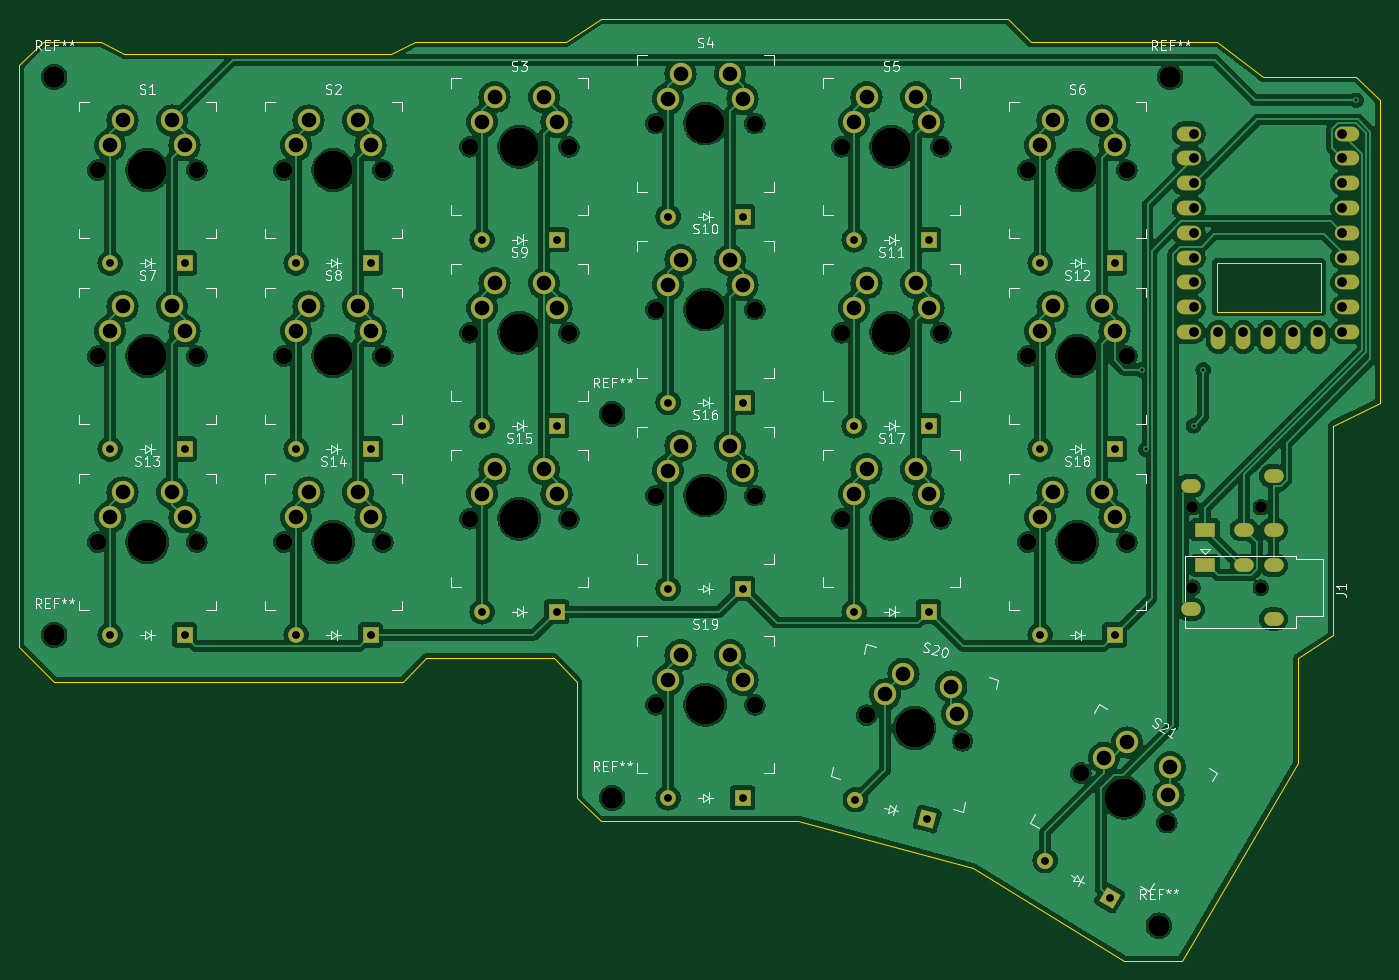
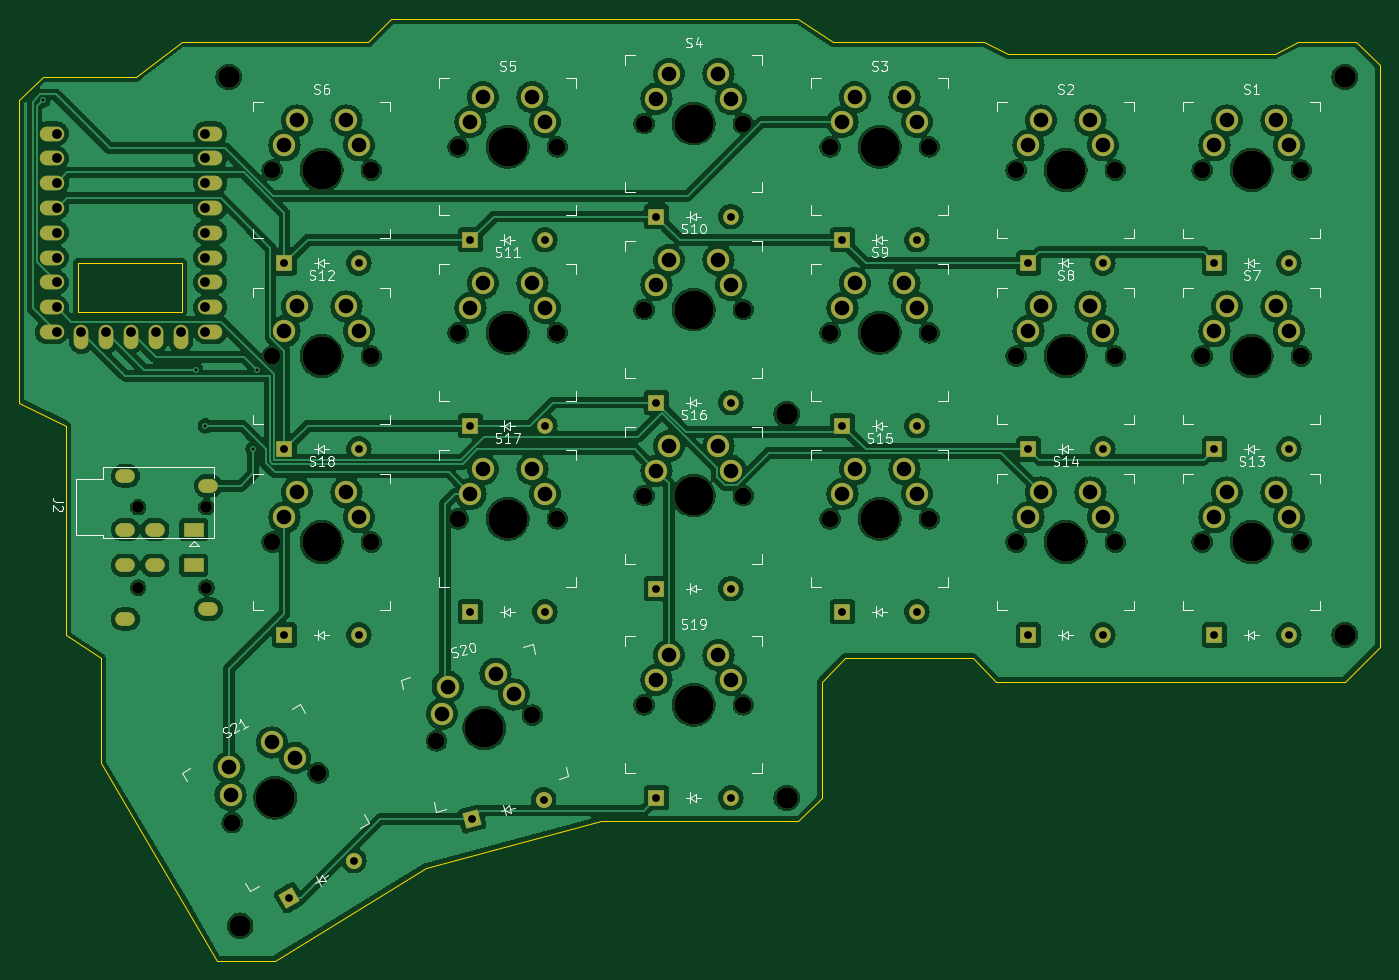
Circuit board: 11 layer files. Board 139.3 x 96.4 mm.
- bottom_copper: muikku42-B_Cu.gbl (367179 bytes)
- bottom_mask: muikku42-B_Mask.gbs (9623 bytes)
- paste: muikku42-B_Paste.gbp (487 bytes)
- bottom_silk: muikku42-B_Silkscreen.gbo (64014 bytes)
- outline: muikku42-Edge_Cuts.gm1 (1452 bytes)
- top_copper: muikku42-F_Cu.gtl (357450 bytes)
- top_mask: muikku42-F_Mask.gts (9623 bytes)
- paste: muikku42-F_Paste.gtp (487 bytes)
- top_silk: muikku42-F_Silkscreen.gto (72242 bytes)
- drill: muikku42-NPTH.drl (1647 bytes)
- drill: muikku42-PTH.drl (3512 bytes)

=== bottom_copper: muikku42-B_Cu.gbl (367179 bytes, source omitted) ===
=== bottom_mask: muikku42-B_Mask.gbs (9623 bytes, source omitted) ===
=== paste: muikku42-B_Paste.gbp ===
G04 #@! TF.GenerationSoftware,KiCad,Pcbnew,8.0.4*
G04 #@! TF.CreationDate,2024-09-10T22:18:46+03:00*
G04 #@! TF.ProjectId,muikku42,6d75696b-6b75-4343-922e-6b696361645f,rev?*
G04 #@! TF.SameCoordinates,Original*
G04 #@! TF.FileFunction,Paste,Bot*
G04 #@! TF.FilePolarity,Positive*
%FSLAX46Y46*%
G04 Gerber Fmt 4.6, Leading zero omitted, Abs format (unit mm)*
G04 Created by KiCad (PCBNEW 8.0.4) date 2024-09-10 22:18:46*
%MOMM*%
%LPD*%
G01*
G04 APERTURE LIST*
G04 APERTURE END LIST*
M02*

=== bottom_silk: muikku42-B_Silkscreen.gbo (64014 bytes, source omitted) ===
=== outline: muikku42-Edge_Cuts.gm1 ===
G04 #@! TF.GenerationSoftware,KiCad,Pcbnew,8.0.4*
G04 #@! TF.CreationDate,2024-09-10T22:18:47+03:00*
G04 #@! TF.ProjectId,muikku42,6d75696b-6b75-4343-922e-6b696361645f,rev?*
G04 #@! TF.SameCoordinates,Original*
G04 #@! TF.FileFunction,Profile,NP*
%FSLAX46Y46*%
G04 Gerber Fmt 4.6, Leading zero omitted, Abs format (unit mm)*
G04 Created by KiCad (PCBNEW 8.0.4) date 2024-09-10 22:18:47*
%MOMM*%
%LPD*%
G01*
G04 APERTURE LIST*
G04 #@! TA.AperFunction,Profile*
%ADD10C,0.050000*%
G04 #@! TD*
G04 APERTURE END LIST*
D10*
X166687500Y-66675000D02*
X177403125Y-66675000D01*
X177403125Y-71646875D01*
X166687500Y-71646875D01*
X166687500Y-66675000D01*
X147637500Y-44053125D02*
X166687500Y-44053125D01*
X171450000Y-47625000D01*
X180975000Y-47625000D01*
X183356250Y-50006250D01*
X183356250Y-80962500D01*
X178593750Y-83343750D01*
X178593750Y-104775000D01*
X175021875Y-107156250D01*
X175021875Y-117871875D01*
X163115625Y-138112500D01*
X157162500Y-138112500D01*
X141684375Y-128587500D01*
X123825000Y-123825000D01*
X103584375Y-123825000D01*
X101203125Y-121443750D01*
X101203125Y-109537500D01*
X98821875Y-107156250D01*
X85725000Y-107156250D01*
X83343750Y-109537500D01*
X47625000Y-109537500D01*
X44053125Y-105965625D01*
X44053125Y-46434375D01*
X46434375Y-44053125D01*
X52387500Y-44053125D01*
X54768750Y-45243750D01*
X82153125Y-45243750D01*
X84534375Y-44053125D01*
X100012500Y-44053125D01*
X103584375Y-41671875D01*
X145256250Y-41671875D01*
X147637500Y-44053125D01*
M02*

=== top_copper: muikku42-F_Cu.gtl (357450 bytes, source omitted) ===
=== top_mask: muikku42-F_Mask.gts (9623 bytes, source omitted) ===
=== paste: muikku42-F_Paste.gtp ===
G04 #@! TF.GenerationSoftware,KiCad,Pcbnew,8.0.4*
G04 #@! TF.CreationDate,2024-09-10T22:18:46+03:00*
G04 #@! TF.ProjectId,muikku42,6d75696b-6b75-4343-922e-6b696361645f,rev?*
G04 #@! TF.SameCoordinates,Original*
G04 #@! TF.FileFunction,Paste,Top*
G04 #@! TF.FilePolarity,Positive*
%FSLAX46Y46*%
G04 Gerber Fmt 4.6, Leading zero omitted, Abs format (unit mm)*
G04 Created by KiCad (PCBNEW 8.0.4) date 2024-09-10 22:18:46*
%MOMM*%
%LPD*%
G01*
G04 APERTURE LIST*
G04 APERTURE END LIST*
M02*

=== top_silk: muikku42-F_Silkscreen.gto (72242 bytes, source omitted) ===
=== drill: muikku42-NPTH.drl ===
M48
; DRILL file {KiCad 8.0.4} date 2024-09-10T22:18:47+0300
; FORMAT={-:-/ absolute / metric / decimal}
; #@! TF.CreationDate,2024-09-10T22:18:47+03:00
; #@! TF.GenerationSoftware,Kicad,Pcbnew,8.0.4
; #@! TF.FileFunction,NonPlated,1,2,NPTH
FMAT,2
METRIC
; #@! TA.AperFunction,NonPlated,NPTH,ComponentDrill
T1C1.200
; #@! TA.AperFunction,NonPlated,NPTH,ComponentDrill
T2C1.702
; #@! TA.AperFunction,NonPlated,NPTH,ComponentDrill
T3C2.200
; #@! TA.AperFunction,NonPlated,NPTH,ComponentDrill
T4C3.988
%
G90
G05
T1
X164.197Y-99.931
X164.197Y-91.678
X171.197Y-99.931
X171.197Y-91.678
T2
X52.07Y-57.15
X52.07Y-76.2
X52.07Y-95.25
X62.23Y-57.15
X62.23Y-76.2
X62.23Y-95.25
X71.12Y-57.15
X71.12Y-76.2
X71.12Y-95.25
X81.28Y-57.15
X81.28Y-76.2
X81.28Y-95.25
X90.17Y-54.769
X90.17Y-73.819
X90.17Y-92.869
X100.33Y-54.769
X100.33Y-73.819
X100.33Y-92.869
X109.22Y-52.387
X109.22Y-71.438
X109.22Y-90.487
X109.22Y-111.919
X119.38Y-52.387
X119.38Y-71.438
X119.38Y-90.487
X119.38Y-111.919
X128.27Y-54.769
X128.27Y-73.819
X128.27Y-92.869
X130.824Y-112.985
X138.43Y-54.769
X138.43Y-73.819
X138.43Y-92.869
X140.638Y-115.615
X147.32Y-57.15
X147.32Y-76.2
X147.32Y-95.25
X152.763Y-118.904
X157.48Y-57.15
X157.48Y-76.2
X157.48Y-95.25
X161.562Y-123.984
T3
X47.625Y-47.625
X47.625Y-104.775
X104.775Y-82.153
X104.775Y-121.444
X160.734Y-134.541
X161.925Y-47.625
T4
X57.15Y-57.15
X57.15Y-76.2
X57.15Y-95.25
X76.2Y-57.15
X76.2Y-76.2
X76.2Y-95.25
X95.25Y-54.769
X95.25Y-73.819
X95.25Y-92.869
X114.3Y-52.387
X114.3Y-71.438
X114.3Y-90.487
X114.3Y-111.919
X133.35Y-54.769
X133.35Y-73.819
X133.35Y-92.869
X135.731Y-114.3
X152.4Y-57.15
X152.4Y-76.2
X152.4Y-95.25
X157.162Y-121.444
M30

=== drill: muikku42-PTH.drl ===
M48
; DRILL file {KiCad 8.0.4} date 2024-09-10T22:18:47+0300
; FORMAT={-:-/ absolute / metric / decimal}
; #@! TF.CreationDate,2024-09-10T22:18:47+03:00
; #@! TF.GenerationSoftware,Kicad,Pcbnew,8.0.4
; #@! TF.FileFunction,Plated,1,2,PTH
FMAT,2
METRIC
; #@! TA.AperFunction,Plated,PTH,ViaDrill
T1C0.300
; #@! TA.AperFunction,Plated,PTH,ComponentDrill
T2C0.600
; #@! TA.AperFunction,Plated,PTH,ComponentDrill
T3C0.800
; #@! TA.AperFunction,Plated,PTH,ComponentDrill
T4C1.000
; #@! TA.AperFunction,Plated,PTH,ComponentDrill
T5C1.499
%
G90
G05
T1
X159.0Y-77.634
X159.4Y-85.725
X164.306Y-83.344
X165.306Y-77.634
X180.975Y-50.006
T3
X53.34Y-66.675
X53.34Y-85.725
X53.34Y-104.775
X60.96Y-66.675
X60.96Y-85.725
X60.96Y-104.775
X72.39Y-66.675
X72.39Y-85.725
X72.39Y-104.775
X80.01Y-66.675
X80.01Y-85.725
X80.01Y-104.775
X91.44Y-64.294
X91.44Y-83.344
X91.44Y-102.394
X99.06Y-64.294
X99.06Y-83.344
X99.06Y-102.394
X110.49Y-61.913
X110.49Y-80.963
X110.49Y-100.013
X110.49Y-121.444
X118.11Y-61.913
X118.11Y-80.963
X118.11Y-100.013
X118.11Y-121.444
X129.54Y-64.294
X129.54Y-83.344
X129.54Y-102.394
X129.67Y-121.648
X137.03Y-123.62
X137.16Y-64.294
X137.16Y-83.344
X137.16Y-102.394
X148.59Y-66.675
X148.59Y-85.725
X148.59Y-104.775
X149.1Y-127.873
X155.7Y-131.683
X156.21Y-66.675
X156.21Y-85.725
X156.21Y-104.775
T4
X164.306Y-53.419
X164.306Y-55.959
X164.306Y-58.499
X164.306Y-61.039
X164.306Y-63.579
X164.306Y-66.119
X164.306Y-68.659
X164.306Y-71.199
X164.306Y-73.739
X166.846Y-73.739
X169.386Y-73.739
X171.926Y-73.739
X174.466Y-73.739
X177.006Y-73.739
X179.546Y-53.419
X179.546Y-55.959
X179.546Y-58.499
X179.546Y-61.039
X179.546Y-63.579
X179.546Y-66.119
X179.546Y-68.659
X179.546Y-71.199
X179.546Y-73.739
T5
X53.34Y-54.61
X53.34Y-73.66
X53.34Y-92.71
X54.61Y-52.07
X54.61Y-71.12
X54.61Y-90.17
X59.69Y-52.07
X59.69Y-71.12
X59.69Y-90.17
X60.96Y-54.61
X60.96Y-73.66
X60.96Y-92.71
X72.39Y-54.61
X72.39Y-73.66
X72.39Y-92.71
X73.66Y-52.07
X73.66Y-71.12
X73.66Y-90.17
X78.74Y-52.07
X78.74Y-71.12
X78.74Y-90.17
X80.01Y-54.61
X80.01Y-73.66
X80.01Y-92.71
X91.44Y-52.229
X91.44Y-71.279
X91.44Y-90.329
X92.71Y-49.689
X92.71Y-68.739
X92.71Y-87.789
X97.79Y-49.689
X97.79Y-68.739
X97.79Y-87.789
X99.06Y-52.229
X99.06Y-71.279
X99.06Y-90.329
X110.49Y-49.847
X110.49Y-68.897
X110.49Y-87.947
X110.49Y-109.379
X111.76Y-47.307
X111.76Y-66.358
X111.76Y-85.407
X111.76Y-106.839
X116.84Y-47.307
X116.84Y-66.358
X116.84Y-85.407
X116.84Y-106.839
X118.11Y-49.847
X118.11Y-68.897
X118.11Y-87.947
X118.11Y-109.379
X129.54Y-52.229
X129.54Y-71.279
X129.54Y-90.329
X130.81Y-49.689
X130.81Y-68.739
X130.81Y-87.789
X132.708Y-110.86
X134.593Y-108.736
X135.89Y-49.689
X135.89Y-68.739
X135.89Y-87.789
X137.16Y-52.229
X137.16Y-71.279
X137.16Y-90.329
X139.5Y-110.05
X140.069Y-112.833
X148.59Y-54.61
X148.59Y-73.66
X148.59Y-92.71
X149.86Y-52.07
X149.86Y-71.12
X149.86Y-90.17
X154.94Y-52.07
X154.94Y-71.12
X154.94Y-90.17
X155.133Y-117.339
X156.21Y-54.61
X156.21Y-73.66
X156.21Y-92.71
X157.503Y-115.774
X161.732Y-121.149
X161.902Y-118.314
T2
G00X164.297Y-102.131
M15
G01X163.697Y-102.131
M16
G05
G00X164.297Y-89.478
M15
G01X163.697Y-89.478
M16
G05
G00X165.797Y-97.631
M15
G01X165.197Y-97.631
M16
G05
G00X165.797Y-93.978
M15
G01X165.197Y-93.978
M16
G05
G00X169.797Y-97.631
M15
G01X169.197Y-97.631
M16
G05
G00X169.797Y-93.978
M15
G01X169.197Y-93.978
M16
G05
G00X172.797Y-97.631
M15
G01X172.197Y-97.631
M16
G05
G00X172.797Y-103.131
M15
G01X172.197Y-103.131
M16
G05
G00X172.797Y-88.478
M15
G01X172.197Y-88.478
M16
G05
G00X172.797Y-93.978
M15
G01X172.197Y-93.978
M16
G05
M30

